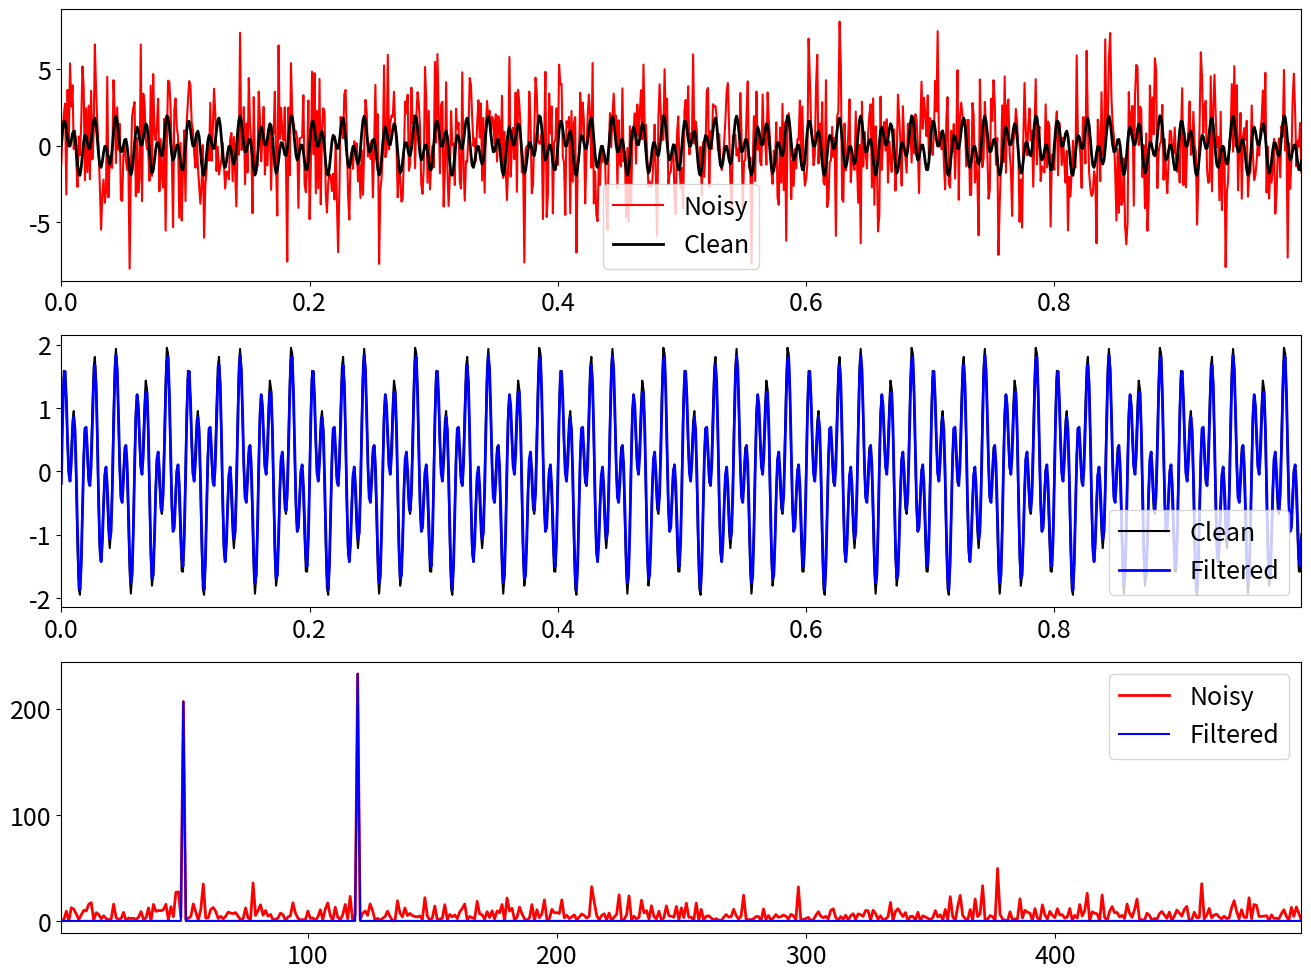

Write the Python code that produced this figure.
import numpy as np
import matplotlib.pyplot as plt
plt.rcParams['figure.figsize'] = [16, 12]
plt.rcParams.update({'font.size': 18})

# Create a simple signal with two frequencies
dt = 0.001
t = np.arange(0,1,dt)
f = np.sin(2*np.pi*50*t) + np.sin(2*np.pi*120*t) # Sum of 2 frequencies
f_clean = f
f = f + 2.5*np.random.randn(len(t))              # Add some noise


n = len(t)
fhat = np.fft.fft(f,n)                     # Compute the FFT
PSD = fhat * np.conj(fhat) / n             # Power spectrum (power per freq)
freq = (1/(dt*n)) * np.arange(n)           # Create x-axis of frequencies in Hz
L = np.arange(1,np.floor(n/2),dtype='int') # Only plot the first half of freqs


indices = PSD > 100       # Find all freqs with large power
PSDclean = PSD * indices  # Zero out all others
fhat = indices * fhat     # Zero out small Fourier coeffs. in Y
ffilt = np.fft.ifft(fhat) # Inverse FFT for filtered time signal

fig,axs = plt.subplots(3,1)

plt.sca(axs[0])
plt.plot(t,f,color='r',linewidth=1.5,label='Noisy')
plt.plot(t,f_clean,color='k',linewidth=2,label='Clean')
plt.xlim(t[0],t[-1])
plt.legend()

plt.sca(axs[1])
plt.plot(t, np.real(f_clean),color='k',linewidth=1.5,label='Clean')
plt.plot(t, np.real(ffilt),color='b',linewidth=2,label='Filtered')
plt.xlim(t[0], np.real(t[-1]))
plt.legend()

plt.sca(axs[2])
plt.plot(freq[L], np.real(PSD[L]),color='r',linewidth=2,label='Noisy')
plt.plot(freq[L], np.real(PSDclean[L]),color='b',linewidth=1.5,label='Filtered')
plt.xlim(freq[L[0]], np.real(freq[L[-1]]))
plt.legend()

plt.show()

